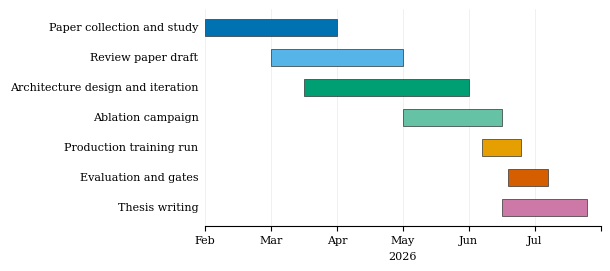

Generate this figure with matplotlib: (Note: this script raises an exception after producing the figure.)
"""Appendix B Gantt chart of the actual project timeline (Feb to Jul 2026)."""
from __future__ import annotations

from pathlib import Path

import matplotlib
matplotlib.use("Agg")
import matplotlib.pyplot as plt

OUT = Path("/home/abrar/Research/stero_research_claude/thesis/book/figures")
plt.rcParams.update({"font.family": "DejaVu Serif"})

# (task, start_month_index, duration_months) with month 0 = February 2026
TASKS = [
    ("Paper collection and study", 0, 2.0, "#0072B2"),
    ("Review paper draft", 1.0, 2.0, "#56B4E9"),
    ("Architecture design and iteration", 1.5, 2.5, "#009E73"),
    ("Ablation campaign", 3.0, 1.5, "#66C2A5"),
    ("Production training run", 4.2, 0.6, "#E69F00"),
    ("Evaluation and gates", 4.6, 0.6, "#D55E00"),
    ("Thesis writing", 4.5, 1.3, "#CC79A7"),
]
MONTHS = ["Feb", "Mar", "Apr", "May", "Jun", "Jul"]


def main():
    fig, ax = plt.subplots(figsize=(6.0, 2.6))
    for i, (name, s, d, c) in enumerate(TASKS):
        y = len(TASKS) - 1 - i
        ax.barh(y, d, left=s, height=0.55, color=c, edgecolor="#333",
                linewidth=0.5)
        ax.text(-0.1, y, name, ha="right", va="center", fontsize=8)
    ax.set_yticks([])
    ax.set_xlim(0, 6)
    ax.set_xticks(range(7))
    ax.set_xticklabels(MONTHS + [""], fontsize=8)
    ax.set_xlabel("2026", fontsize=8)
    ax.spines[["top", "right", "left"]].set_visible(False)
    for m in range(7):
        ax.axvline(m, color="#eeeeee", lw=0.6, zorder=0)
    fig.tight_layout(pad=0.3)
    fig.savefig(OUT / "fig_b_1_gantt.pdf", bbox_inches="tight")
    fig.savefig(OUT / "fig_b_1_gantt.png", dpi=220, bbox_inches="tight",
                facecolor="white")
    print("saved fig_b_1_gantt")


if __name__ == "__main__":
    main()
